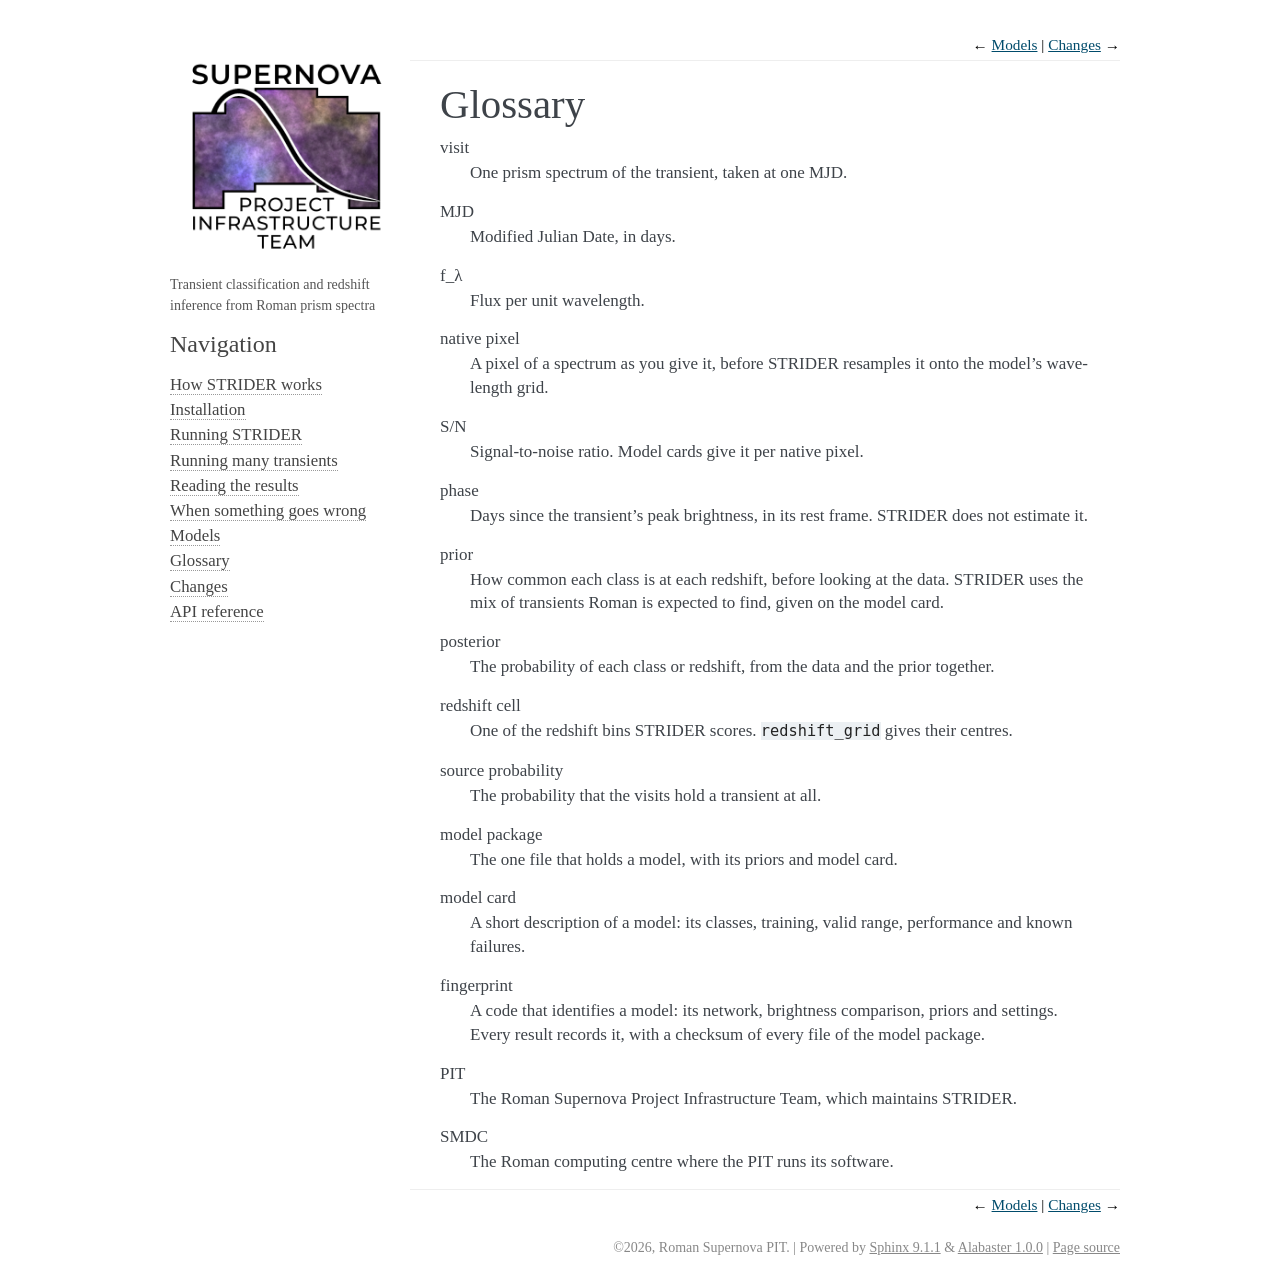

repository: Roman-Supernova-PIT/strider · page: glossary.html · generator: sphinx

Glossary
========

visit
    One prism spectrum of the transient, taken at one MJD.
MJD
    Modified Julian Date, in days.
f_λ
    Flux per unit wavelength.
native pixel
    A pixel of a spectrum as you give it, before STRIDER resamples it onto the model's wavelength grid.
S/N
    Signal-to-noise ratio. Model cards give it per native pixel.
phase
    Days since the transient's peak brightness, in its rest frame. STRIDER does not estimate it.
prior
    How common each class is at each redshift, before looking at the data. STRIDER uses the mix of transients Roman
    is expected to find, given on the model card.
posterior
    The probability of each class or redshift, from the data and the prior together.
redshift cell
    One of the redshift bins STRIDER scores. ``redshift_grid`` gives their centres.
source probability
    The probability that the visits hold a transient at all.
model package
    The one file that holds a model, with its priors and model card.
model card
    A short description of a model: its classes, training, valid range, performance and known failures.
fingerprint
    A code that identifies a model: its network, brightness comparison, priors and settings. Every result records it,
    with a checksum of every file of the model package.
PIT
    The Roman Supernova Project Infrastructure Team, which maintains STRIDER.
SMDC
    The Roman computing centre where the PIT runs its software.
